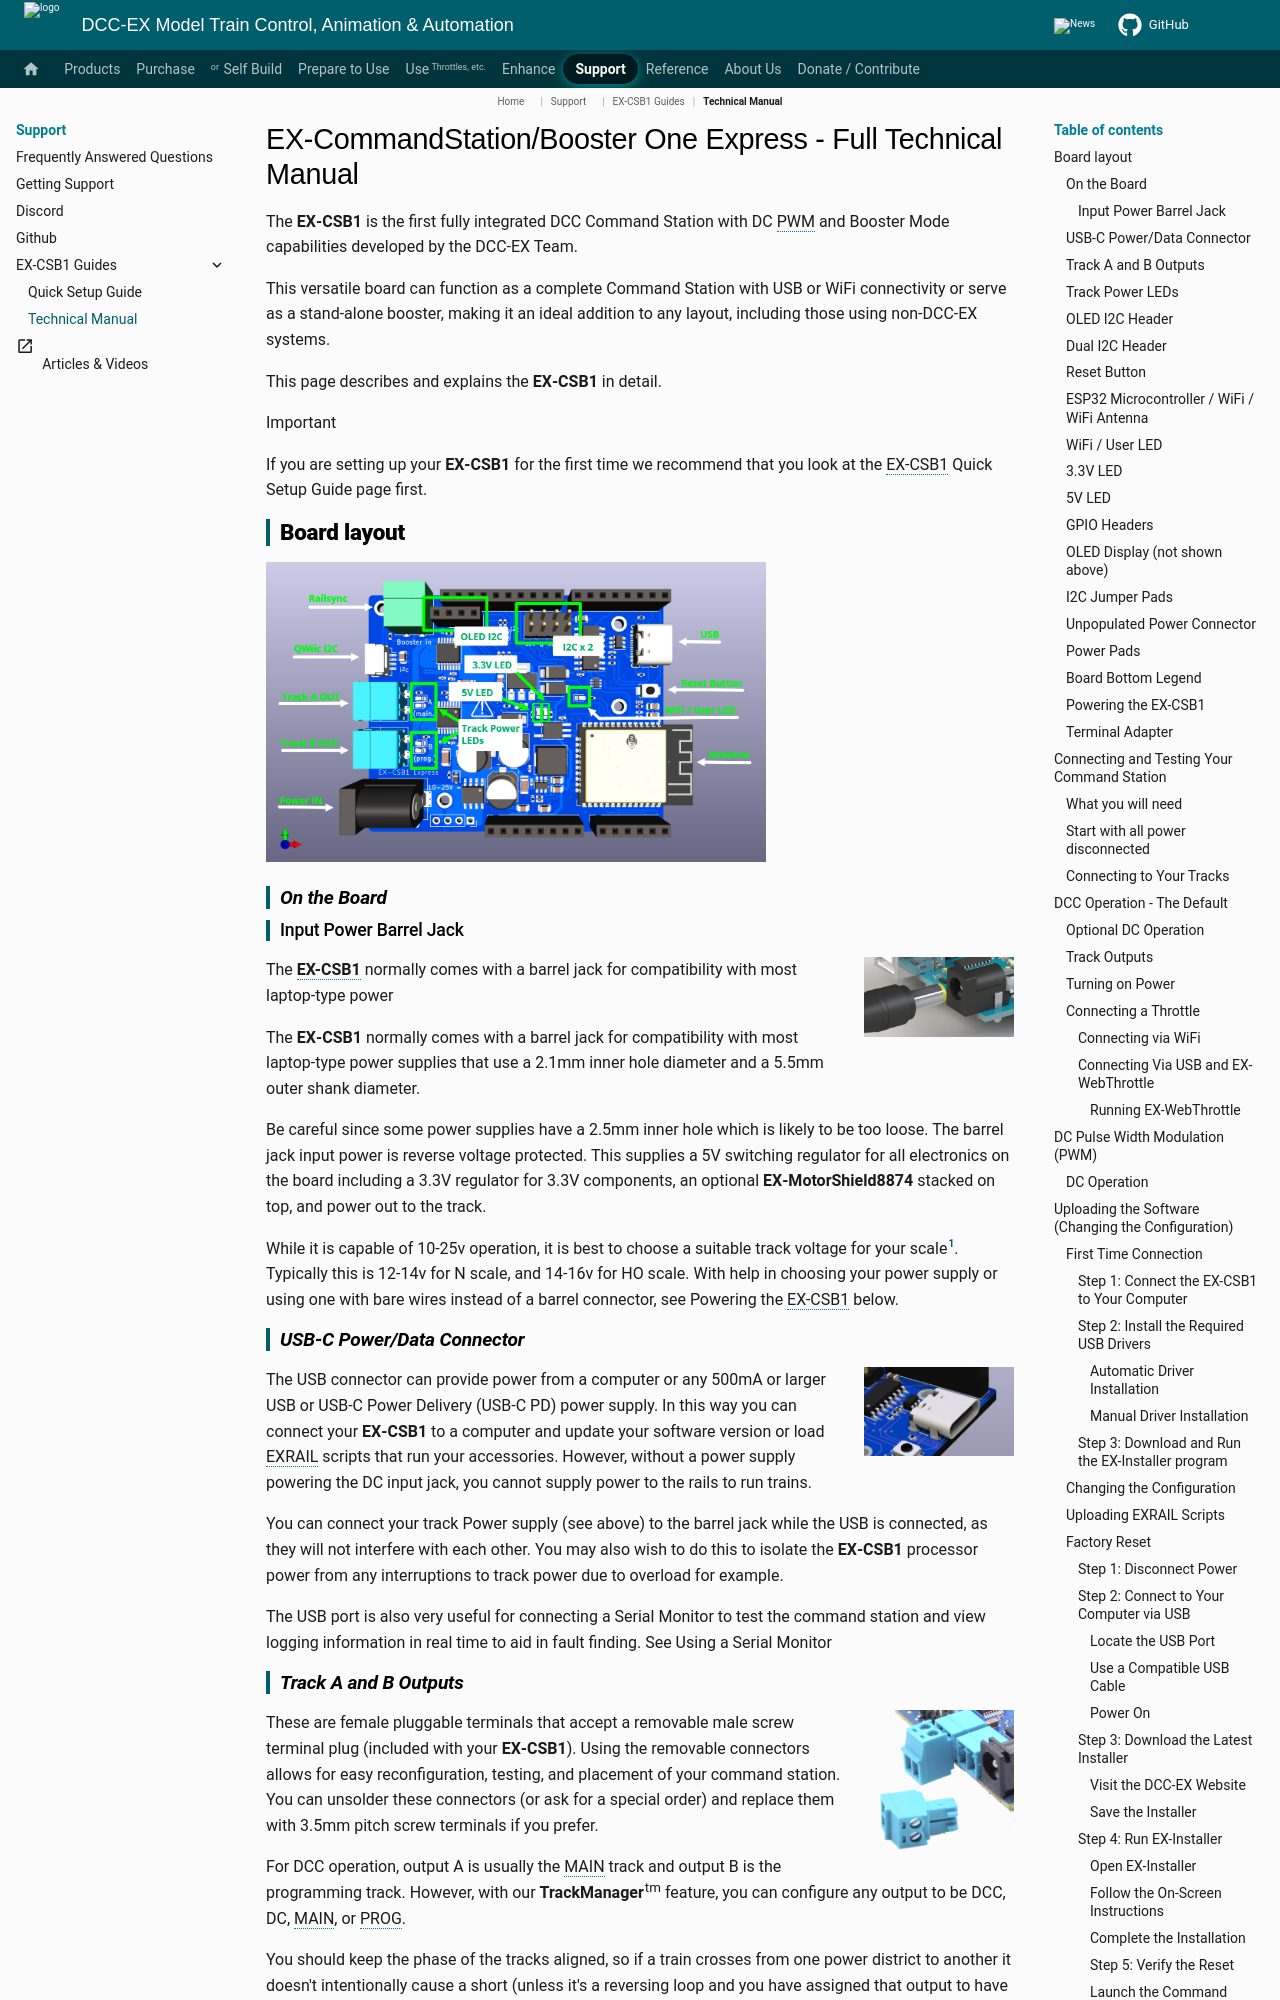

repository: DCC-EX/mkdocs-test · page: support/ex-csb1/ex-csb1-full-guide/index.html · generator: mkdocs

# EX‑CommandStation/Booster One Express - Full Technical Manual

The **EX‑CSB1** is the first fully integrated DCC Command Station with DC PWM and Booster Mode capabilities developed by the DCC-EX Team.

This versatile board can function as a complete Command Station with USB or WiFi connectivity or serve as a stand-alone booster, making it an ideal addition to any layout, including those using non-DCC-EX systems.

This page describes and explains the **EX‑CSB1** in detail.

Important

If you are setting up your **EX‑CSB1** for the first time we recommend that you look at the EX-CSB1 Quick Setup Guide page first.

## Board layout

![EX-CSB1 Connector Map](../../_static/images/ex-csb1/csb1_3d_render_labelled.png){ width="500px" }

### On the Board

#### Input Power Barrel Jack

![Barrel Jack](../../_static/images/ex-csb1/barrel_jack1.png){ width="150px" align="right" }

The **EX-CSB1** normally comes with a barrel jack for compatibility with most laptop-type power

The **EX‑CSB1** normally comes with a barrel jack for compatibility with most laptop-type power supplies that use a 2.1mm inner hole diameter and a 5.5mm outer shank diameter.

Be careful since some power supplies have a 2.5mm inner hole which is likely to be too loose. The barrel jack input power is reverse voltage protected. This supplies a 5V switching regulator for all electronics on the board including a 3.3V regulator for 3.3V components, an optional **EX‑MotorShield8874** stacked on top, and power out to the track.

While it is capable of 10-25v operation, it is best to choose a suitable track voltage for your scale[^1]. Typically this is 12-14v for N scale, and 14-16v for HO scale. With help in choosing your power supply or using one with bare wires instead of a barrel connector, see Powering the EX-CSB1 below.

[^1]: The voltage you need for the Motor Driver depends on the scale/gauge of the layout you are using. Bigger is not always better. Too high a voltage can damage your locos. See the Powering the Motor Driver for more information.

### USB-C Power/Data Connector

![USB Connector](../../_static/images/ex-csb1/usb_conn1.png){ width="150px" align="right" }

The USB connector can provide power from a computer or any 500mA or larger USB or USB-C Power Delivery (USB-C PD) power supply. In this way you can connect your **EX‑CSB1** to a computer and update your software version or load EXRAIL scripts that run your accessories. However, without a power supply powering the DC input jack, you cannot supply power to the rails to run trains.

You can connect your track Power supply (see above) to the barrel jack while the USB is connected, as they will not interfere with each other. You may also wish to do this to isolate the **EX‑CSB1** processor power from any interruptions to track power due to overload for example.

The USB port is also very useful for connecting a Serial Monitor to test the command station and view logging information in real time to aid in fault finding. See Using a Serial Monitor
